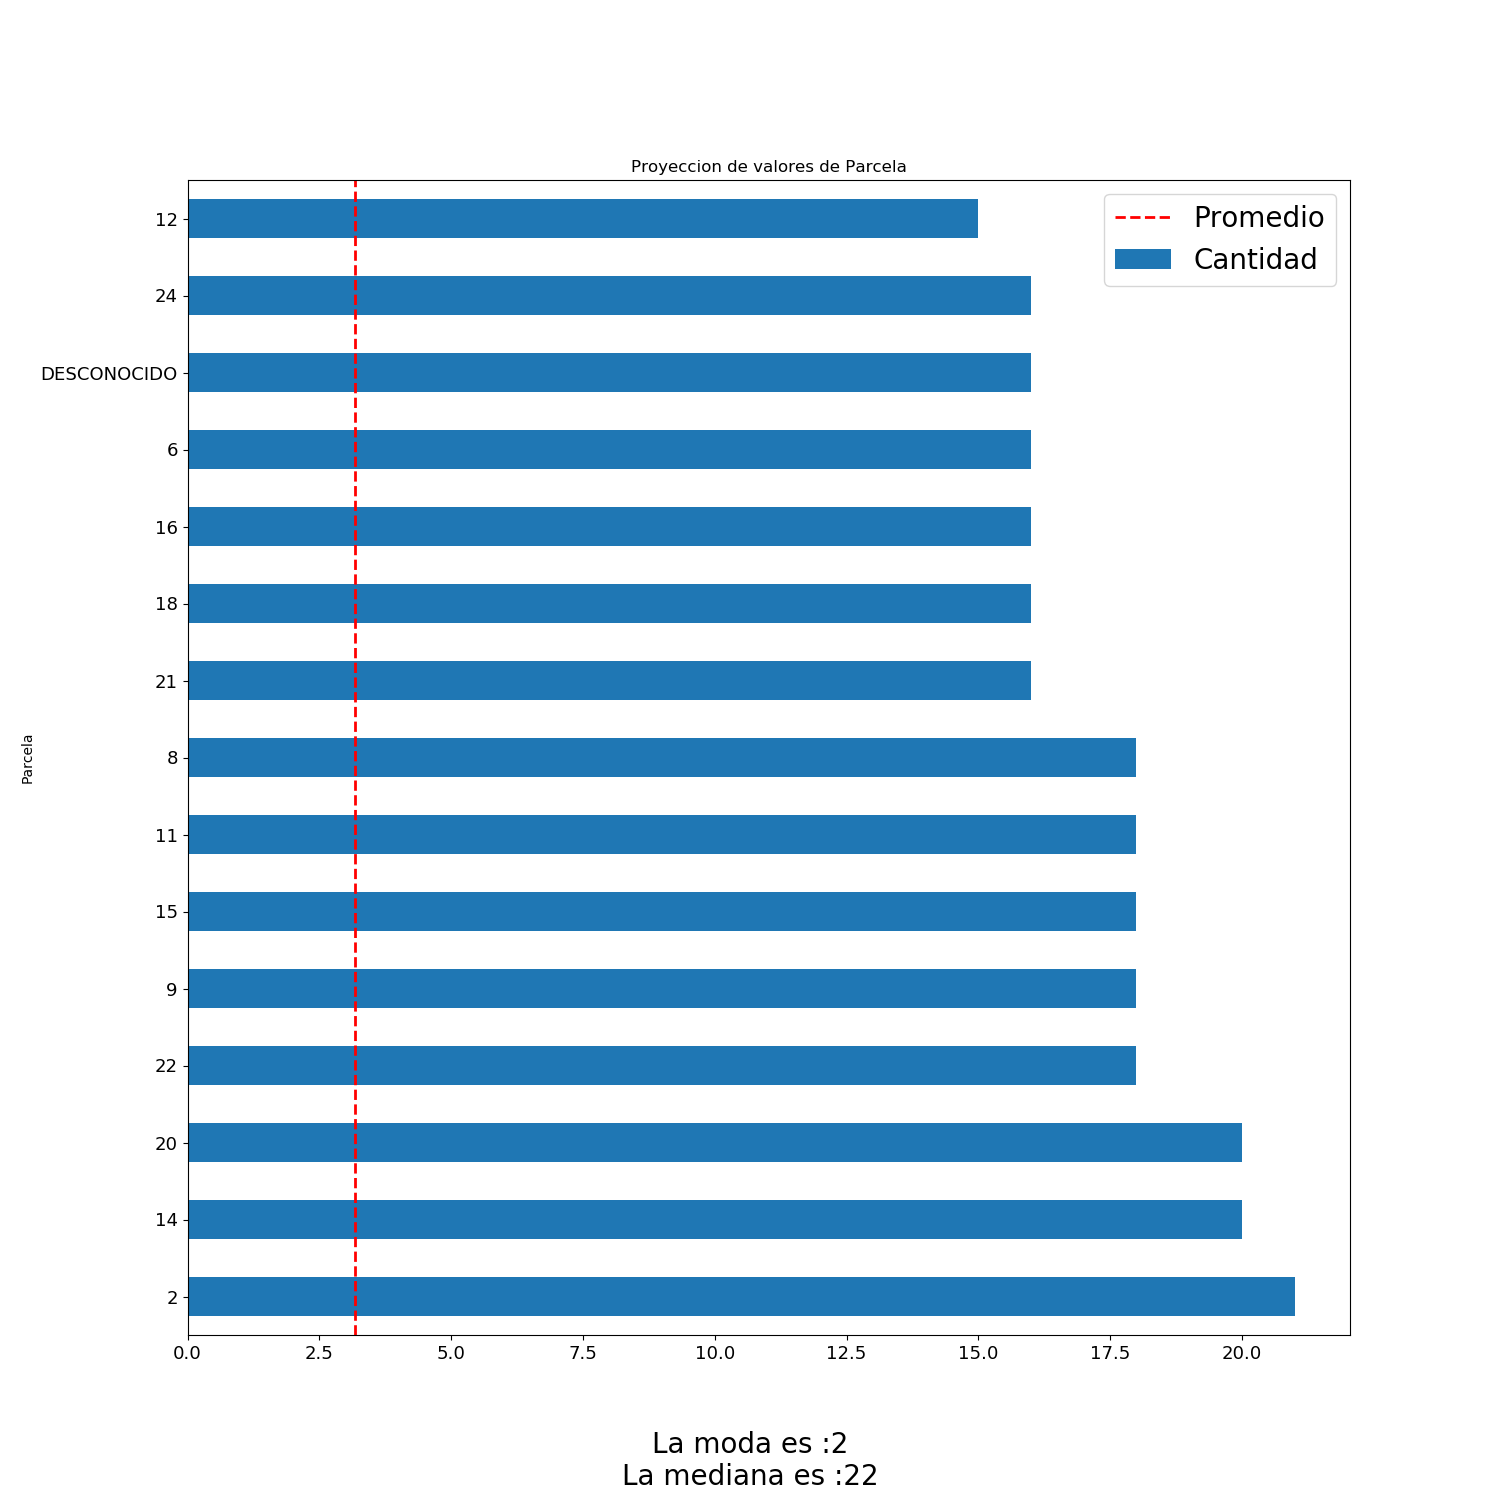

Values plotted in this chart, from the file beside it:
Parcela, Cantidad, Porcentaje
2, 21, 3.035
14, 20, 2.89
20, 20, 2.89
22, 18, 2.601
9, 18, 2.601
15, 18, 2.601
11, 18, 2.601
8, 18, 2.601
21, 16, 2.312
18, 16, 2.312
16, 16, 2.312
6, 16, 2.312
DESCONOCIDO, 16, 2.312
24, 16, 2.312
12, 15, 2.168
3, 14, 2.023
7, 13, 1.879
19, 13, 1.879
13, 13, 1.879
25, 12, 1.734
5, 12, 1.734
17, 12, 1.734
28, 10, 1.445
10, 10, 1.445
1, 10, 1.445
29, 9, 1.301
26, 8, 1.156
32, 8, 1.156
23, 8, 1.156
4, 7, 1.012
31, 7, 1.012
38, 6, 0.8671
34, 6, 0.8671
37, 5, 0.7225
1a, 5, 0.7225
2a, 5, 0.7225
30, 5, 0.7225
1c, 4, 0.578
0, 4, 0.578
42, 4, 0.578
27, 4, 0.578
40, 4, 0.578
1e, 3, 0.4335
6a, 3, 0.4335
33, 3, 0.4335
39, 3, 0.4335
29a, 3, 0.4335
12a, 3, 0.4335
13a, 3, 0.4335
35, 3, 0.4335
1b, 3, 0.4335
10a, 2, 0.289
43, 2, 0.289
16A, 2, 0.289
4A, 2, 0.289
33a, 2, 0.289
15B, 2, 0.289
11a, 2, 0.289
14a, 2, 0.289
21a, 2, 0.289
... 158 more rows
